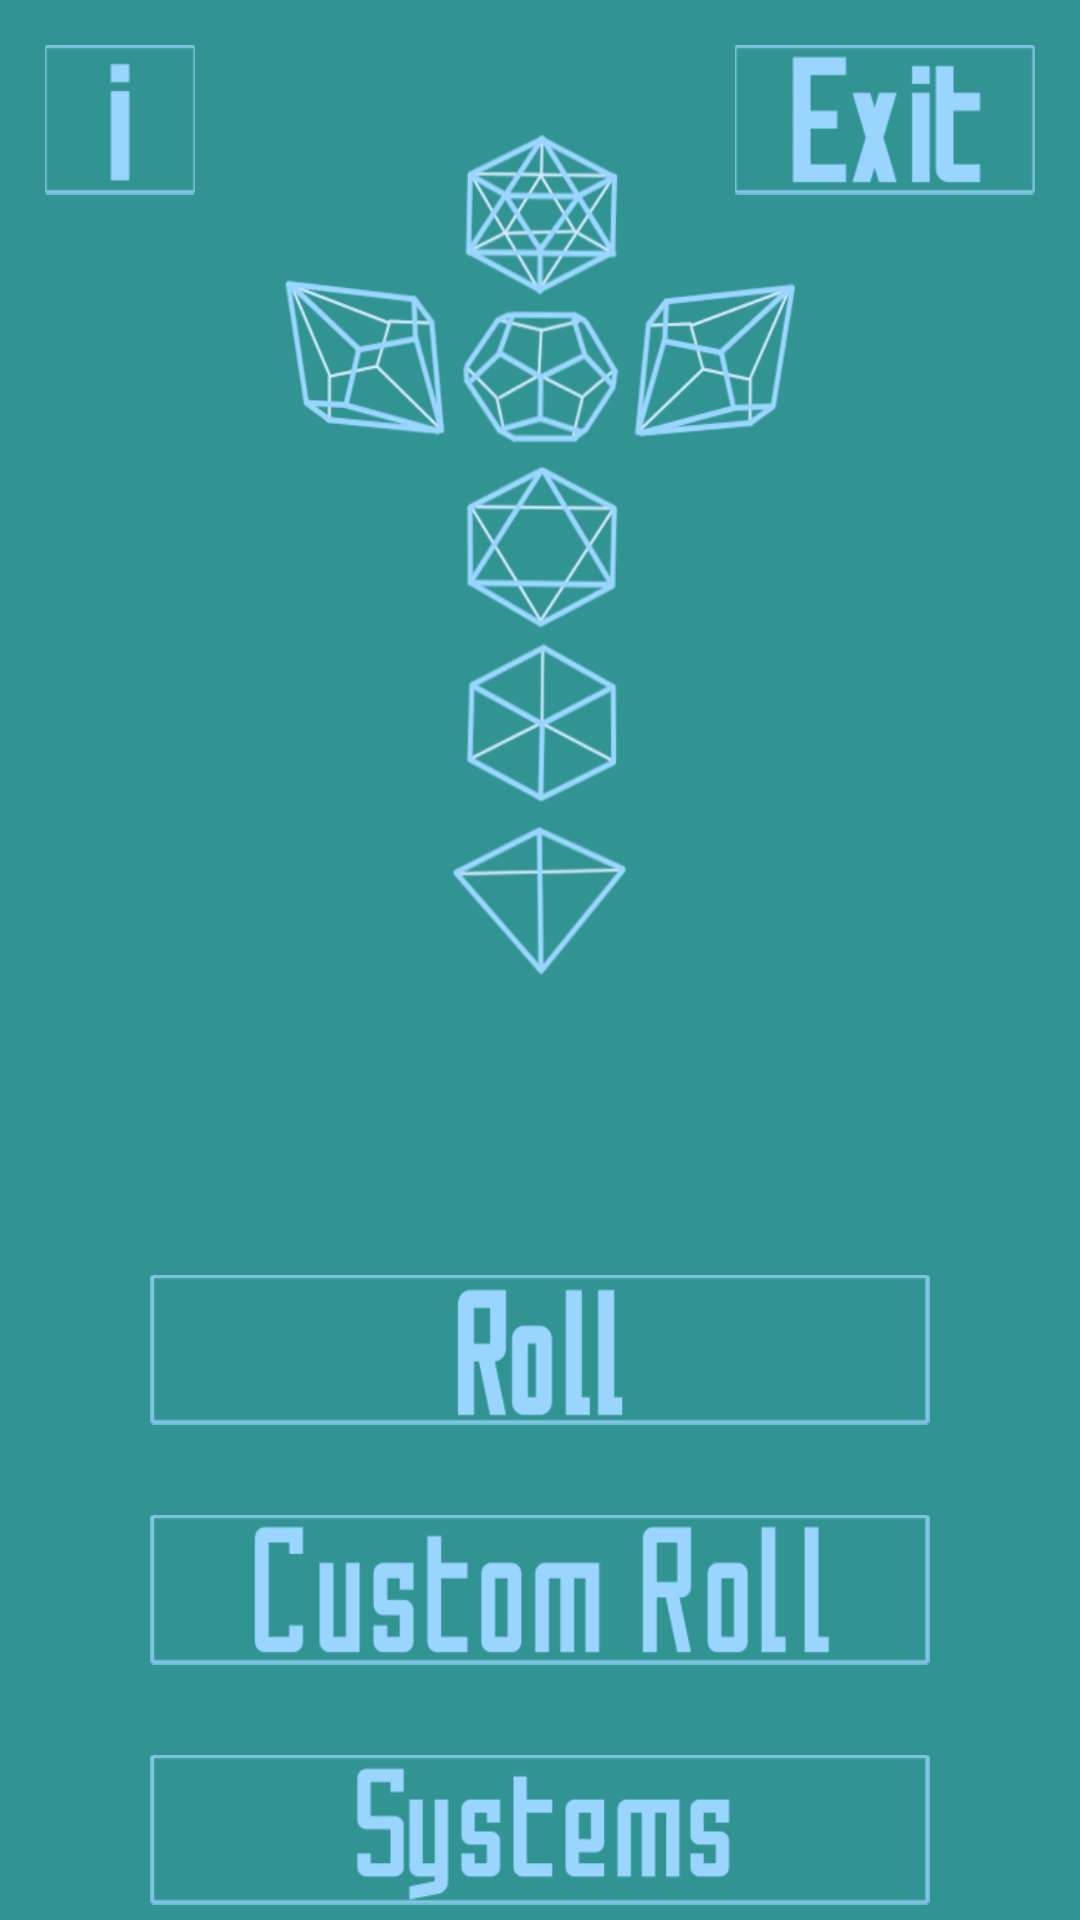

The Android layout XML behind this screen, and the referenced resources:
<!-- AndroidManifest.xml: application theme AppTheme -->
<!-- res/layout/activity_main.xml -->
<?xml version="1.0" encoding="utf-8"?>
<androidx.constraintlayout.widget.ConstraintLayout xmlns:android="http://schemas.android.com/apk/res/android"
    xmlns:app="http://schemas.android.com/apk/res-auto"
    xmlns:tools="http://schemas.android.com/tools"
    android:layout_width="match_parent"
    android:layout_height="match_parent"
    android:background="#329393"
    tools:context=".MainActivity">

    <ImageView
        android:id="@+id/imageView"
        android:layout_width="170sp"
        android:layout_height="280sp"
        android:layout_marginTop="70dp"
        android:layout_marginBottom="100dp"
        app:layout_constraintBottom_toTopOf="@+id/btnRoll"
        app:layout_constraintEnd_toEndOf="parent"
        app:layout_constraintStart_toStartOf="parent"
        app:layout_constraintTop_toTopOf="parent"
        android:background="@drawable/main_pic"
        tools:ignore="ContentDescription" />

    <Button
        android:id="@+id/btnRoll"
        android:layout_width="match_parent"
        android:layout_height="50sp"
        android:layout_marginLeft="50sp"
        android:layout_marginRight="50sp"
        android:layout_marginBottom="30dp"
        android:background="@drawable/roll"
        app:layout_constraintBottom_toTopOf="@+id/btnFormula"
        app:layout_constraintTop_toBottomOf="@+id/imageView" />

    <Button
        android:id="@+id/btnFormula"
        android:layout_width="match_parent"
        android:layout_height="50sp"
        android:layout_marginLeft="50sp"
        android:layout_marginRight="50sp"
        android:layout_marginBottom="30dp"
        android:background="@drawable/custom_roll"
        app:layout_constraintBottom_toTopOf="@+id/btnSystems"
        app:layout_constraintEnd_toEndOf="parent"
        app:layout_constraintStart_toStartOf="parent"
        app:layout_constraintTop_toBottomOf="@+id/btnRoll" />

    <Button
        android:id="@+id/btnSystems"
        android:layout_width="match_parent"
        android:layout_height="50sp"
        android:layout_marginLeft="50sp"
        android:layout_marginRight="50sp"
        android:layout_marginBottom="30dp"
        android:background="@drawable/the_system"
        app:layout_constraintBottom_toBottomOf="parent"
        app:layout_constraintStart_toStartOf="@+id/btnFormula"
        app:layout_constraintTop_toBottomOf="@+id/btnFormula"
        tools:ignore="HardcodedText" />

    <Button
        android:id="@+id/btnInfo"
        android:layout_width="50sp"
        android:layout_height="50sp"
        android:layout_marginStart="15dp"
        android:layout_marginTop="15dp"
        android:background="@drawable/i"
        app:layout_constraintStart_toStartOf="parent"
        app:layout_constraintTop_toTopOf="parent" />

    <Button
        android:id="@+id/btnExit"
        android:layout_width="100sp"
        android:layout_height="50sp"
        android:layout_marginTop="15dp"
        android:layout_marginEnd="15dp"
        android:background="@drawable/exit"
        app:layout_constraintEnd_toEndOf="parent"
        app:layout_constraintTop_toTopOf="parent" />
</androidx.constraintlayout.widget.ConstraintLayout>
<!-- resources referenced by this layout -->
<resources>
  <!-- drawable custom_roll: png bitmap (drawable, 8379 bytes) -->
  <!-- drawable exit: png bitmap (drawable, 4453 bytes) -->
  <!-- drawable i: png bitmap (drawable, 1609 bytes) -->
  <!-- drawable main_pic: png bitmap (drawable, 153950 bytes) -->
  <!-- drawable roll: png bitmap (drawable, 6173 bytes) -->
  <!-- drawable the_system: png bitmap (drawable, 8751 bytes) -->
  <style name="AppTheme" parent="Theme.AppCompat.Light.DarkActionBar">
          
          <item name="colorPrimary">@color/colorPrimary</item>
          <item name="colorPrimaryDark">@color/colorPrimaryDark</item>
          <item name="colorAccent">@color/colorAccent</item>
      </style>
  <color name="colorPrimary">#9ad6ff</color>
  <color name="colorPrimaryDark">#9ad6ff</color>
  <color name="colorAccent">#329393</color>
</resources>
